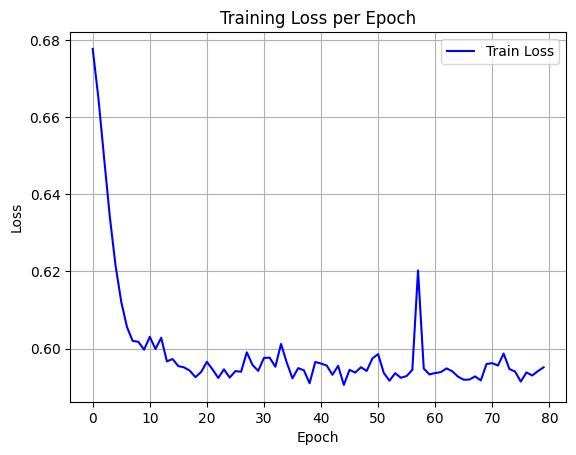

The data file committed next to this chart (first rows):
epoch, train_loss
0, 0.6776
1, 0.6649
2, 0.6493
3, 0.6341
4, 0.6215
5, 0.6121
6, 0.6056
7, 0.602
8, 0.6017
9, 0.5997
10, 0.603
11, 0.5999
12, 0.6028
13, 0.5967
14, 0.5973
15, 0.5954
16, 0.5951
17, 0.5943
18, 0.5926
19, 0.5939
20, 0.5966
21, 0.5946
22, 0.5924
23, 0.5946
24, 0.5925
25, 0.5941
26, 0.594
27, 0.599
28, 0.5957
29, 0.5942
30, 0.5976
31, 0.5976
32, 0.5953
33, 0.6012
34, 0.5964
35, 0.5923
36, 0.5949
37, 0.5944
38, 0.591
39, 0.5965
40, 0.5961
41, 0.5956
42, 0.5932
43, 0.5955
44, 0.5906
45, 0.5945
46, 0.5938
47, 0.5951
48, 0.5942
49, 0.5974
50, 0.5986
51, 0.5937
52, 0.5917
53, 0.5936
54, 0.5924
55, 0.5929
56, 0.5945
57, 0.6202
58, 0.5948
59, 0.5933
... 20 more rows
